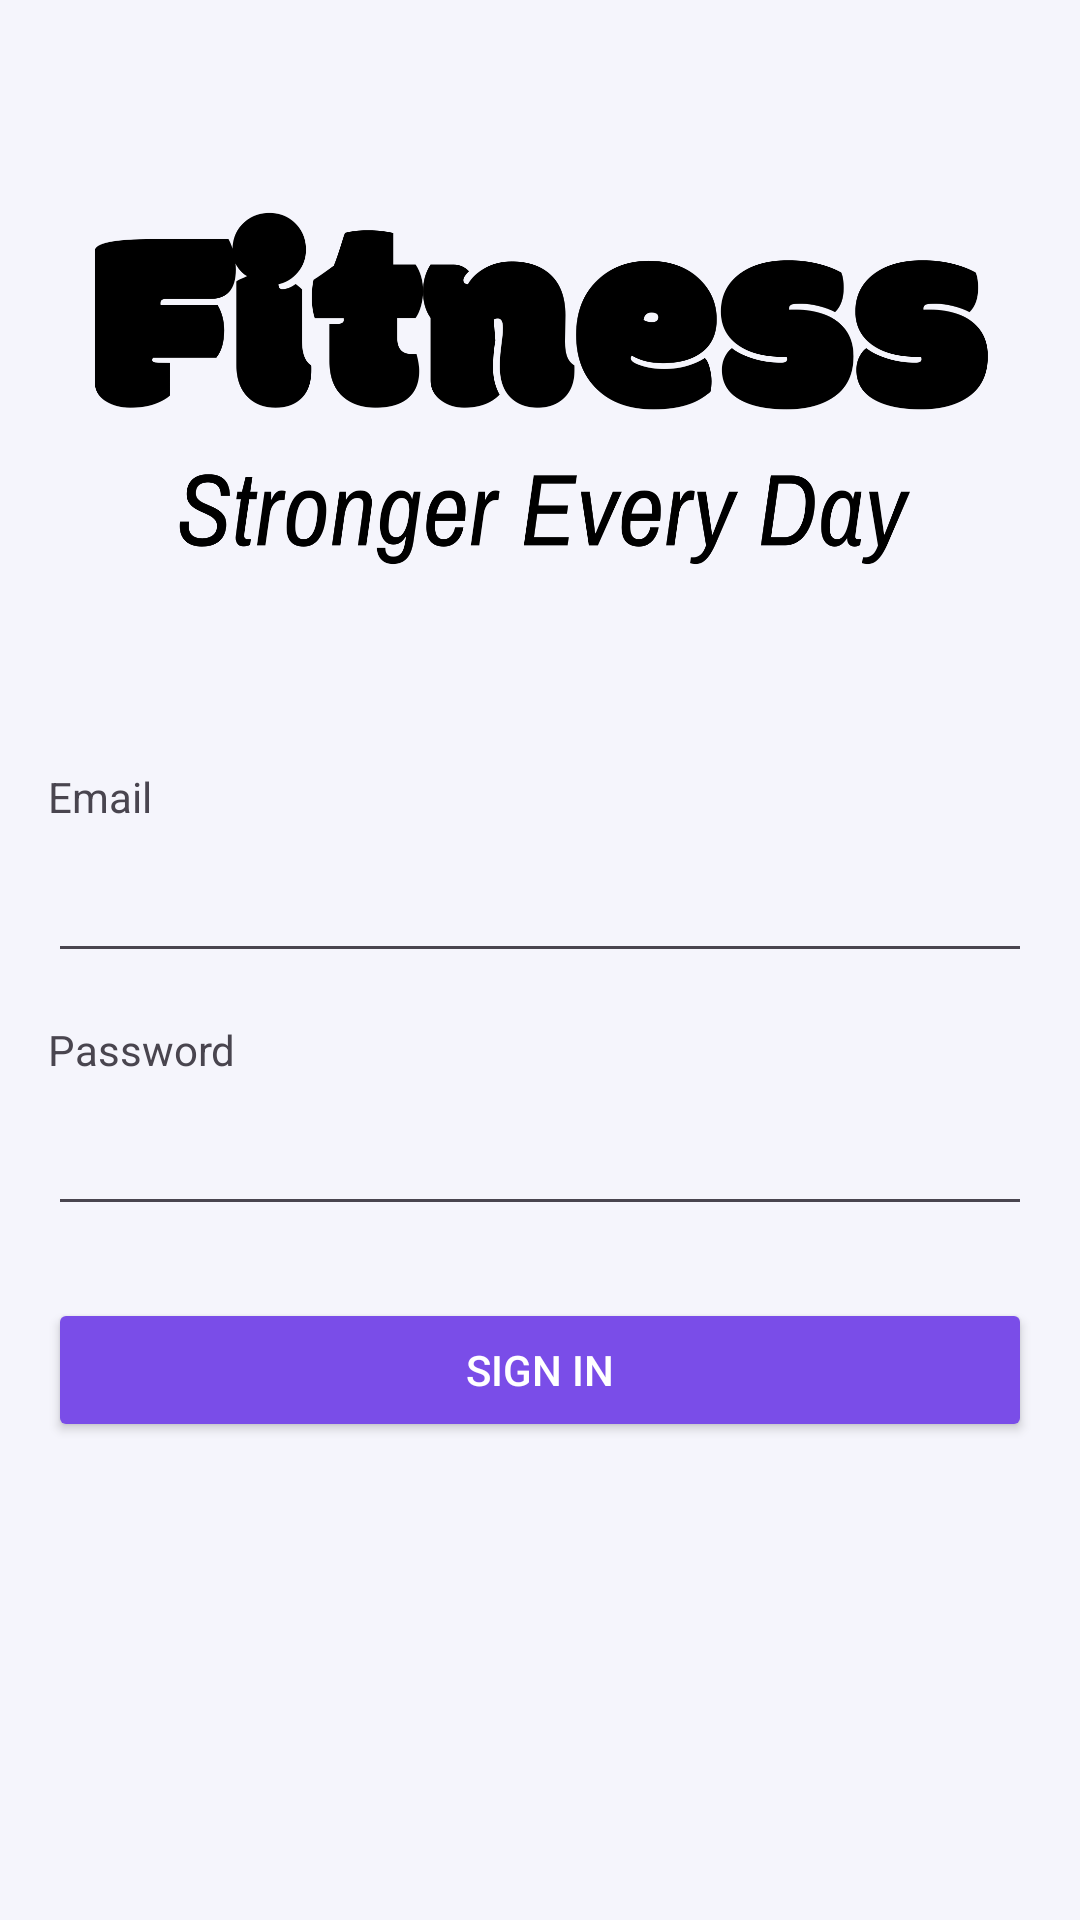

Produce the Android XML layout that renders to this screen, including the resource entries it uses.
<!-- AndroidManifest.xml: application theme Theme.Fitness_Project -->
<!-- res/layout/activity_main.xml -->
<?xml version="1.0" encoding="utf-8"?>
<LinearLayout xmlns:android="http://schemas.android.com/apk/res/android"
    xmlns:tools="http://schemas.android.com/tools"
    android:id="@+id/main"
    android:background="#F5F5FC"
    android:layout_width="match_parent"
    android:layout_height="match_parent"
    android:orientation="vertical"
    android:padding="16dp"
    tools:context=".MainActivity"
    tools:ignore="ExtraText">

    <ImageView
        android:id="@+id/topImage"
        android:layout_width="wrap_content"
        android:layout_height="216dp"
        android:layout_gravity="center_horizontal"
        android:layout_marginBottom="24dp"
        android:src="@drawable/logo" />

    <TextView
        android:id="@+id/textView1"
        android:layout_width="wrap_content"
        android:layout_height="wrap_content"
        android:text="Email"
        android:layout_marginBottom="8dp" />

    <EditText
        android:id="@+id/editTextTextEmailAddres"
        android:layout_width="match_parent"
        android:layout_height="wrap_content"
        android:inputType="textEmailAddress"
        android:layout_marginBottom="16dp" />

    <TextView
        android:id="@+id/textView"
        android:layout_width="wrap_content"
        android:layout_height="wrap_content"
        android:text="Password"
        android:layout_marginBottom="8dp" />

    <EditText
        android:id="@+id/editTextTextPasswor"
        android:layout_width="match_parent"
        android:layout_height="wrap_content"
        android:inputType="textPassword"
        android:layout_marginBottom="24dp" />

    <Button
        android:id="@+id/butto"
        android:layout_width="match_parent"
        android:layout_height="wrap_content"
        android:backgroundTint="#7A4DE8"
        android:text="Sign In"
        android:textColor="#FFFFFF" />

</LinearLayout>
<!-- resources referenced by this layout -->
<resources>
  <!-- drawable logo: png bitmap (drawable, 45201 bytes) -->
  <style name="Theme.Fitness_Project" parent="Base.Theme.Fitness_Project" />
  <style name="Base.Theme.Fitness_Project" parent="Theme.Material3.DayNight.NoActionBar">
          
          
      </style>
</resources>
